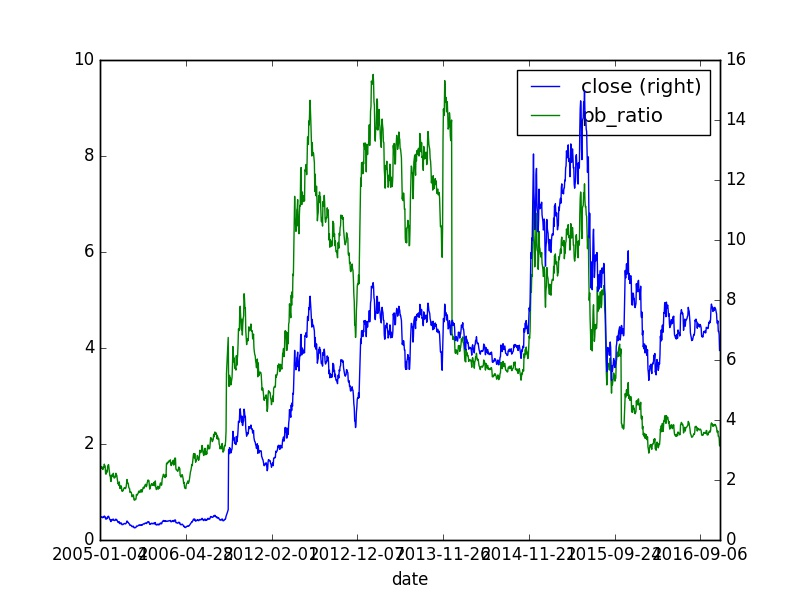

The file beside this chart, header and first rows:
, id, code, pe_ratio, turnover_ratio, pb_ratio, ps_ratio, pcf_ratio, capitalization, market_cap, circulating_cap, circulating_market_cap, day, pe_ratio_lyr
0, 747930, 000750.XSHE, -25.94, 0.34, 1.46, 2.72, -11.27, 21506, 6.9, 12205, 3.92, 2005-01-04, -5.347
0, 747931, 000750.XSHE, -26.5, 0.45, 1.49, 2.78, -11.52, 21506, 7.05, 12205, 4.0, 2005-01-05, -5.463
0, 747932, 000750.XSHE, -27.23, 0.71, 1.53, 2.86, -11.83, 21506, 7.25, 12205, 4.11, 2005-01-06, -27.23
0, 747933, 000750.XSHE, -26.67, 0.55, 1.5, 2.8, -11.59, 21506, 7.1, 12205, 4.03, 2005-01-07, -5.497
0, 747933, 000750.XSHE, -26.67, 0.55, 1.5, 2.8, -11.59, 21506, 7.1, 12205, 4.03, 2005-01-07, -5.497
0, 747933, 000750.XSHE, -26.67, 0.55, 1.5, 2.8, -11.59, 21506, 7.1, 12205, 4.03, 2005-01-07, -5.497
0, 747934, 000750.XSHE, -26.99, 0.48, 1.52, 2.83, -11.73, 21506, 7.18, 12205, 4.08, 2005-01-10, -26.99
0, 747935, 000750.XSHE, -26.91, 0.25, 1.52, 2.82, -11.69, 21506, 7.16, 12205, 4.06, 2005-01-11, -5.547
0, 747936, 000750.XSHE, -26.67, 0.27, 1.5, 2.8, -11.59, 21506, 7.1, 12205, 4.03, 2005-01-12, -5.497
0, 747937, 000750.XSHE, -26.67, 0.34, 1.5, 2.8, -11.59, 21506, 7.1, 12205, 4.03, 2005-01-13, -5.497
0, 747938, 000750.XSHE, -26.1, 0.35, 1.47, 2.74, -11.34, 21506, 6.95, 12205, 3.94, 2005-01-14, -5.38
0, 747938, 000750.XSHE, -26.1, 0.35, 1.47, 2.74, -11.34, 21506, 6.95, 12205, 3.94, 2005-01-14, -5.38
0, 747938, 000750.XSHE, -26.1, 0.35, 1.47, 2.74, -11.34, 21506, 6.95, 12205, 3.94, 2005-01-14, -5.38
0, 747939, 000750.XSHE, -26.18, 0.4, 1.47, 2.75, -11.38, 21506, 6.97, 12205, 3.95, 2005-01-17, -5.397
0, 747940, 000750.XSHE, -26.67, 0.44, 1.5, 2.8, -11.59, 21506, 7.1, 12205, 4.03, 2005-01-18, -5.497
0, 747941, 000750.XSHE, -27.07, 1.3, 1.52, 2.84, -11.76, 21506, 7.2, 12205, 4.09, 2005-01-19, -5.58
0, 747942, 000750.XSHE, -26.75, 0.49, 1.51, 2.81, -11.62, 21506, 7.12, 12205, 4.04, 2005-01-20, -26.75
0, 747943, 000750.XSHE, -27.23, 0.64, 1.53, 2.86, -11.83, 21506, 7.25, 12205, 4.11, 2005-01-21, -27.23
0, 747943, 000750.XSHE, -27.23, 0.64, 1.53, 2.86, -11.83, 21506, 7.25, 12205, 4.11, 2005-01-21, -27.23
0, 747943, 000750.XSHE, -27.23, 0.64, 1.53, 2.86, -11.83, 21506, 7.25, 12205, 4.11, 2005-01-21, -27.23
0, 747944, 000750.XSHE, -28.04, 1.25, 1.58, 2.94, -12.18, 21506, 7.46, 12205, 4.24, 2005-01-24, -5.78
0, 747945, 000750.XSHE, -27.47, 0.52, 1.55, 2.88, -11.94, 21506, 7.31, 12205, 4.15, 2005-01-25, -27.47
0, 747946, 000750.XSHE, -26.99, 0.25, 1.52, 2.83, -11.73, 21506, 7.18, 12205, 4.08, 2005-01-26, -26.99
0, 747947, 000750.XSHE, -27.31, 0.58, 1.54, 2.87, -11.87, 21506, 7.27, 12205, 4.13, 2005-01-27, -5.63
0, 747948, 000750.XSHE, -26.1, 0.62, 1.47, 2.74, -11.34, 21506, 6.95, 12205, 3.94, 2005-01-28, -5.38
0, 747948, 000750.XSHE, -26.1, 0.62, 1.47, 2.74, -11.34, 21506, 6.95, 12205, 3.94, 2005-01-28, -5.38
0, 747948, 000750.XSHE, -26.1, 0.62, 1.47, 2.74, -11.34, 21506, 6.95, 12205, 3.94, 2005-01-28, -5.38
0, 747949, 000750.XSHE, -24.73, 0.36, 1.39, 2.59, -10.74, 21506, 6.58, 12205, 3.73, 2005-01-31, -5.097
0, 747950, 000750.XSHE, -24.4, 0.32, 1.37, 2.56, -10.6, 21506, 6.49, 12205, 3.69, 2005-02-01, -5.03
0, 747951, 000750.XSHE, -25.7, 0.49, 1.45, 2.7, -11.16, 21506, 6.84, 12205, 3.88, 2005-02-02, -5.297
0, 747952, 000750.XSHE, -24.97, 0.49, 1.41, 2.62, -10.85, 21506, 6.65, 12205, 3.77, 2005-02-03, -5.147
0, 747953, 000750.XSHE, -25.21, 0.34, 1.42, 2.65, -10.95, 21506, 6.71, 12205, 3.81, 2005-02-04, -5.197
0, 747953, 000750.XSHE, -25.21, 0.34, 1.42, 2.65, -10.95, 21506, 6.71, 12205, 3.81, 2005-02-04, -5.197
0, 747953, 000750.XSHE, -25.21, 0.34, 1.42, 2.65, -10.95, 21506, 6.71, 12205, 3.81, 2005-02-04, -5.197
0, 747953, 000750.XSHE, -25.21, 0.34, 1.42, 2.65, -10.95, 21506, 6.71, 12205, 3.81, 2005-02-04, -5.197
0, 747953, 000750.XSHE, -25.21, 0.34, 1.42, 2.65, -10.95, 21506, 6.71, 12205, 3.81, 2005-02-04, -5.197
0, 747953, 000750.XSHE, -25.21, 0.34, 1.42, 2.65, -10.95, 21506, 6.71, 12205, 3.81, 2005-02-04, -5.197
0, 747953, 000750.XSHE, -25.21, 0.34, 1.42, 2.65, -10.95, 21506, 6.71, 12205, 3.81, 2005-02-04, -5.197
0, 747953, 000750.XSHE, -25.21, 0.34, 1.42, 2.65, -10.95, 21506, 6.71, 12205, 3.81, 2005-02-04, -5.197
0, 747953, 000750.XSHE, -25.21, 0.34, 1.42, 2.65, -10.95, 21506, 6.71, 12205, 3.81, 2005-02-04, -5.197
0, 747953, 000750.XSHE, -25.21, 0.34, 1.42, 2.65, -10.95, 21506, 6.71, 12205, 3.81, 2005-02-04, -5.197
0, 747953, 000750.XSHE, -25.21, 0.34, 1.42, 2.65, -10.95, 21506, 6.71, 12205, 3.81, 2005-02-04, -5.197
0, 747953, 000750.XSHE, -25.21, 0.34, 1.42, 2.65, -10.95, 21506, 6.71, 12205, 3.81, 2005-02-04, -5.197
0, 747954, 000750.XSHE, -25.7, 0.34, 1.45, 2.7, -11.16, 21506, 6.84, 12205, 3.88, 2005-02-16, -5.297
0, 747955, 000750.XSHE, -26.75, 0.68, 1.51, 2.81, -11.62, 21506, 7.12, 12205, 4.04, 2005-02-17, -5.513
0, 747956, 000750.XSHE, -26.5, 1.47, 1.49, 2.78, -11.52, 21506, 7.05, 12205, 4.0, 2005-02-18, -5.463
0, 747956, 000750.XSHE, -26.5, 1.47, 1.49, 2.78, -11.52, 21506, 7.05, 12205, 4.0, 2005-02-18, -5.463
0, 747956, 000750.XSHE, -26.5, 1.47, 1.49, 2.78, -11.52, 21506, 7.05, 12205, 4.0, 2005-02-18, -5.463
0, 747957, 000750.XSHE, -26.91, 0.5, 1.52, 2.82, -11.69, 21506, 7.16, 12205, 4.06, 2005-02-21, -5.547
0, 747958, 000750.XSHE, -27.39, 0.75, 1.54, 2.87, -11.9, 21506, 7.29, 12205, 4.14, 2005-02-22, -5.647
0, 747959, 000750.XSHE, -27.07, 0.86, 1.52, 2.84, -11.76, 21506, 7.2, 12205, 4.09, 2005-02-23, -5.58
0, 747960, 000750.XSHE, -27.64, 1.19, 1.56, 2.9, -12.01, 21506, 7.35, 12205, 4.17, 2005-02-24, -5.697
0, 747961, 000750.XSHE, -26.99, 1.15, 1.52, 2.83, -11.73, 21506, 7.18, 12205, 4.08, 2005-02-25, -26.99
0, 747961, 000750.XSHE, -26.99, 1.15, 1.52, 2.83, -11.73, 21506, 7.18, 12205, 4.08, 2005-02-25, -26.99
0, 747961, 000750.XSHE, -26.99, 1.15, 1.52, 2.83, -11.73, 21506, 7.18, 12205, 4.08, 2005-02-25, -26.99
0, 747962, 000750.XSHE, -27.23, 0.7, 1.53, 2.86, -11.83, 21506, 7.25, 12205, 4.11, 2005-02-28, -5.614
0, 747963, 000750.XSHE, -27.8, 1.37, 1.57, 2.92, -12.08, 21506, 7.4, 12205, 4.2, 2005-03-01, -5.73
0, 747964, 000750.XSHE, -26.91, 0.64, 1.52, 2.82, -11.69, 21506, 7.16, 12205, 4.06, 2005-03-02, -5.547
0, 747965, 000750.XSHE, -26.99, 0.4, 1.52, 2.83, -11.73, 21506, 7.18, 12205, 4.08, 2005-03-03, -5.564
0, 747966, 000750.XSHE, -26.42, 0.46, 1.49, 2.77, -11.48, 21506, 7.03, 12205, 3.99, 2005-03-04, -5.447
... 4,344 more rows
